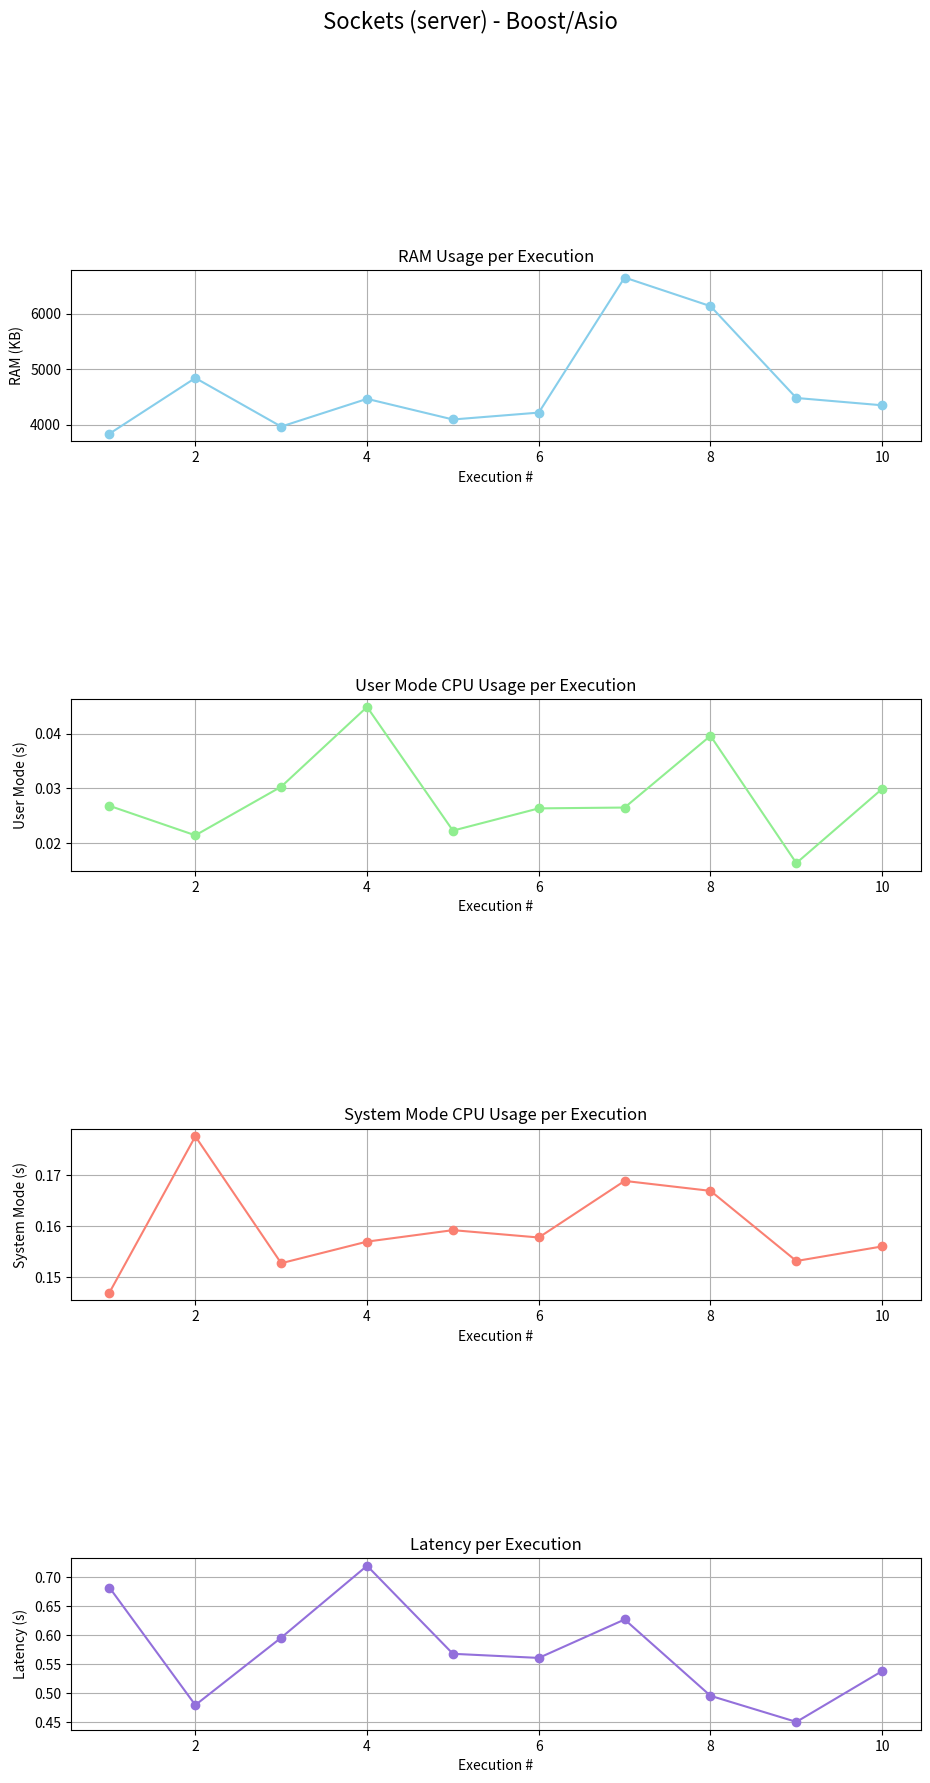

This figure's Python source:
import matplotlib.pyplot as plt

def plot_performance_metrics(execution_numbers, ram_usage, user_cpu_usage, system_cpu_usage, latency):
    # Crear figura y ejes
    fig, axs = plt.subplots(4, 1, figsize=(10, 20))
    
    # Gráfico de uso de RAM
    axs[0].plot(execution_numbers, ram_usage, marker='o', color='skyblue')
    axs[0].set_xlabel('Execution #')
    axs[0].set_ylabel('RAM (KB)')
    axs[0].set_title('RAM Usage per Execution')
    axs[0].grid(True)

    # Gráfico de uso de CPU en modo usuario
    axs[1].plot(execution_numbers, user_cpu_usage, marker='o', color='lightgreen')
    axs[1].set_xlabel('Execution #')
    axs[1].set_ylabel('User Mode (s)')
    axs[1].set_title('User Mode CPU Usage per Execution')
    axs[1].grid(True)

    # Gráfico de uso de CPU en modo sistema
    axs[2].plot(execution_numbers, system_cpu_usage, marker='o', color='salmon')
    axs[2].set_xlabel('Execution #')
    axs[2].set_ylabel('System Mode (s)')
    axs[2].set_title('System Mode CPU Usage per Execution')
    axs[2].grid(True)

    # Gráfico de latencia
    axs[3].plot(execution_numbers, latency, marker='o', color='mediumpurple')
    axs[3].set_xlabel('Execution #')
    axs[3].set_ylabel('Latency (s)')
    axs[3].set_title('Latency per Execution')
    axs[3].grid(True)

    # Ajustar el espaciado entre los gráficos
    plt.tight_layout()
    
    # Ajustes
    plt.subplots_adjust(hspace=1.5, top=0.85, bottom=0.12, left=0.1, right=0.95)
    
    # Título principal
    fig.suptitle('Sockets (server) - Boost/Asio', fontsize=16)
    
    # Mostrar gráficos
    plt.show()

# Datos proporcionados
execution_numbers = list(range(1, 11))  # Lista de números de ejecución del 1 al 10
ram_usage = [3836, 4840, 3964, 4464, 4092, 4216, 6652, 6136, 4480, 4348]
system_cpu_usage = [0.147054, 0.177596, 0.15278, 0.157008, 0.15925, 0.157813, 0.16888, 0.166934, 0.153216, 0.15607]
user_cpu_usage = [0.026769, 0.021359, 0.030278, 0.044902, 0.02222, 0.026302, 0.026454, 0.039608, 0.016269, 0.029885]
latency = [0.681458, 0.478833, 0.595089, 0.719109, 0.567252, 0.560148, 0.626429, 0.49481, 0.449764, 0.537526]

plot_performance_metrics(execution_numbers, ram_usage, user_cpu_usage, system_cpu_usage, latency)
